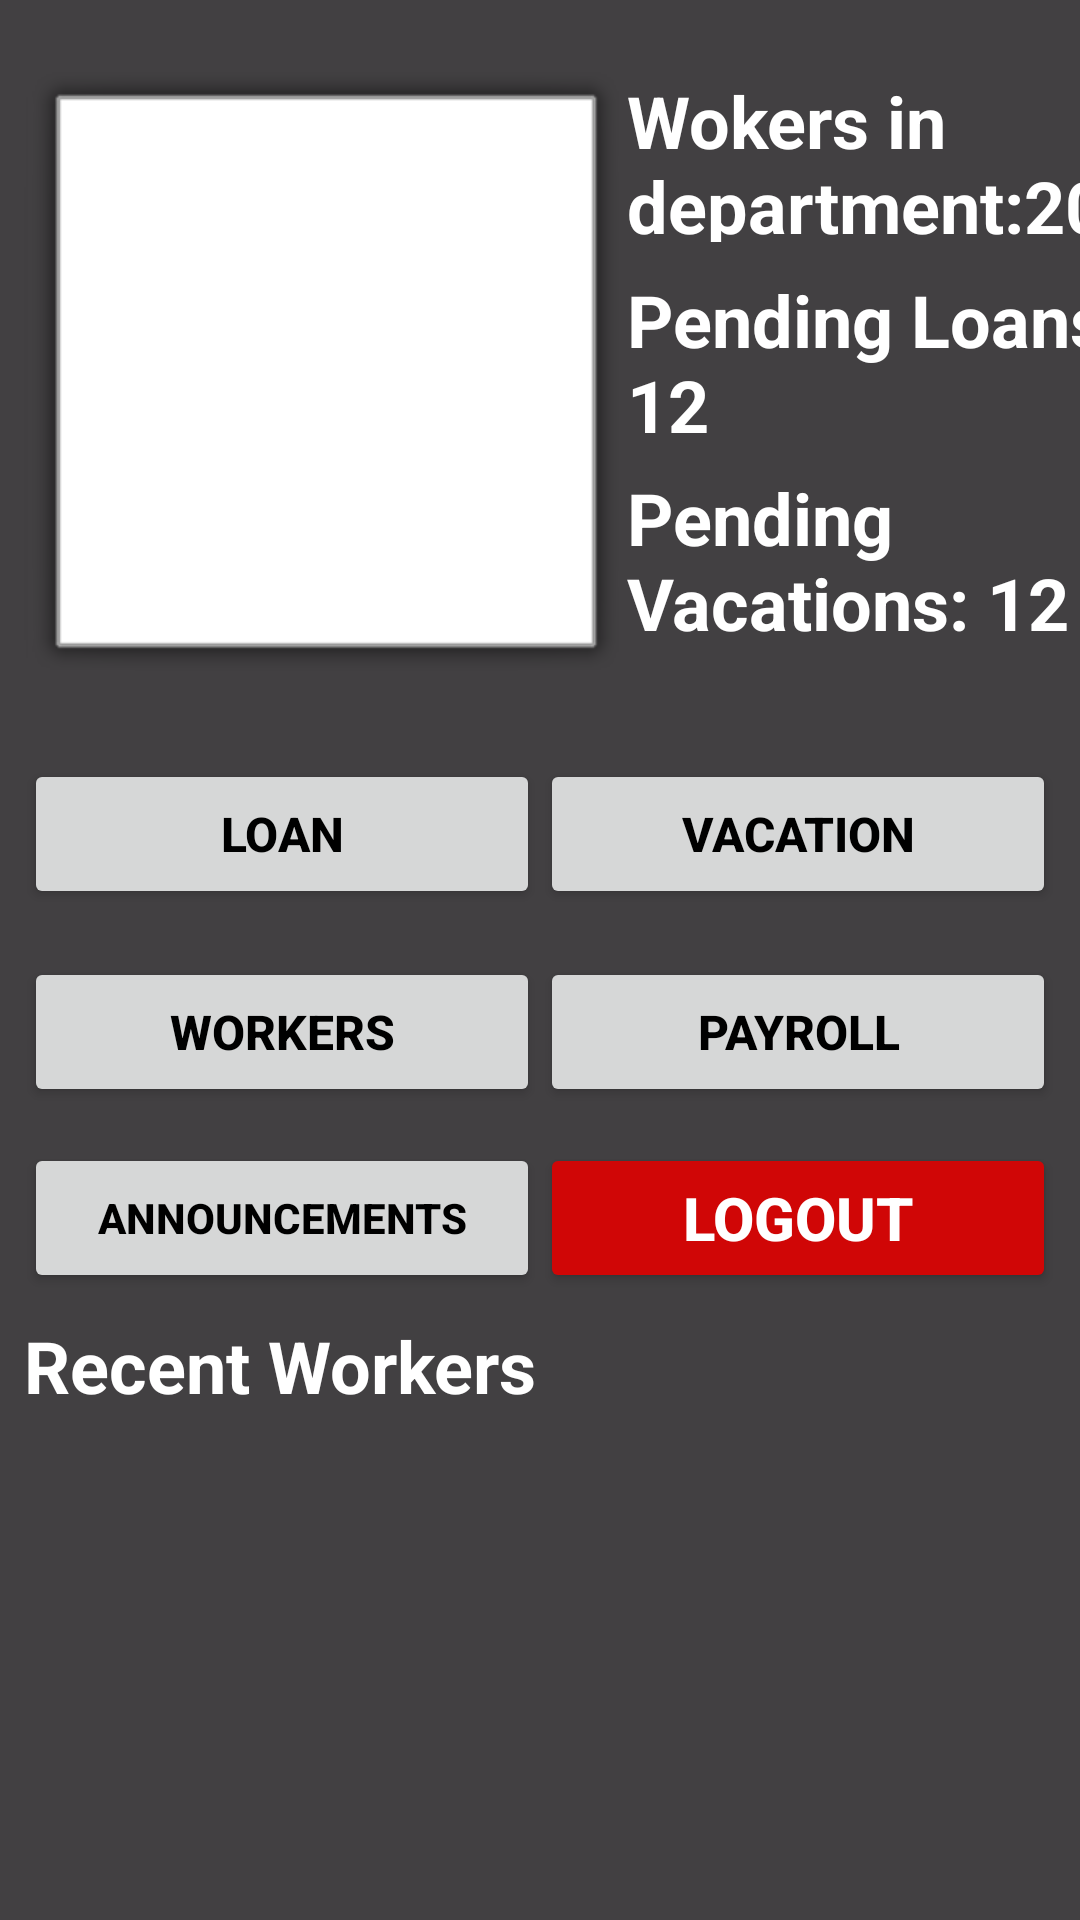

Reconstruct the res/layout file that produces this screen, plus the resources it refers to.
<!-- AndroidManifest.xml: application theme Theme.ERPProject -->
<!-- res/layout/activity_admin_dashboard.xml -->
<?xml version="1.0" encoding="utf-8"?>
<FrameLayout
    android:layout_width="match_parent"
    android:layout_height="match_parent"
    xmlns:android="http://schemas.android.com/apk/res/android"
    xmlns:app="http://schemas.android.com/apk/res-auto"
    xmlns:tools="http://schemas.android.com/tools"
    >

    <androidx.constraintlayout.widget.ConstraintLayout
        android:layout_width="match_parent"
        android:layout_height="match_parent"
        android:background="#CB121212">

        <ImageView
            android:id="@+id/Admin_profile_image"
            android:layout_width="201dp"
            android:layout_height="205dp"
            android:layout_marginStart="8dp"
            android:layout_marginTop="24dp"
            android:background="@android:drawable/alert_light_frame"
            app:layout_constraintStart_toStartOf="parent"
            app:layout_constraintTop_toTopOf="parent"
            app:srcCompat="@drawable/baseline_person_24" />

        <TextView
            android:id="@+id/No_of_worker_in_dept"
            android:layout_width="185dp"
            android:layout_height="56.6dp"
            android:text="@string/wokers_in_department_20"
            android:textAlignment="viewStart"
            android:textColor="@color/white"
            android:textSize="24sp"
            android:textStyle="bold"
            app:layout_constraintStart_toEndOf="@+id/Admin_profile_image"
            app:layout_constraintTop_toTopOf="@+id/Admin_profile_image" />

        <TextView
            android:id="@+id/No_of_pending_loans"
            android:layout_width="0dp"
            android:layout_height="56.6dp"
            android:text="@string/pending_loans_12"
            android:textColor="@color/white"
            android:textSize="24sp"
            android:textStyle="bold"
            app:layout_constraintBottom_toTopOf="@+id/No_of_pending_vacations"
            app:layout_constraintEnd_toEndOf="@+id/No_of_worker_in_dept"
            app:layout_constraintStart_toStartOf="@+id/No_of_worker_in_dept"
            app:layout_constraintTop_toBottomOf="@+id/No_of_worker_in_dept" />

        <TextView
            android:id="@+id/No_of_pending_vacations"
            android:layout_width="0dp"
            android:layout_height="56.6dp"
            android:layout_marginBottom="16dp"
            android:text="@string/pending_vacations_12"
            android:textColor="@color/white"
            android:textSize="24sp"
            android:textStyle="bold"
            app:layout_constraintBottom_toBottomOf="@+id/Admin_profile_image"
            app:layout_constraintEnd_toEndOf="@+id/No_of_pending_loans"
            app:layout_constraintHorizontal_bias="0.0"
            app:layout_constraintStart_toStartOf="@+id/No_of_pending_loans" />

        <androidx.appcompat.widget.AppCompatButton
            android:id="@+id/Admin_loan_btn"
            android:layout_width="0dp"
            android:layout_height="50dp"
            android:layout_marginStart="8dp"
            android:layout_marginTop="24dp"
            android:text="@string/loan"
            android:textColor="@color/black"
            android:textSize="16sp"
            android:textStyle="bold"
            app:layout_constraintEnd_toStartOf="@+id/Admin_vacation_btn"
            app:layout_constraintHorizontal_bias="0.5"
            app:layout_constraintStart_toStartOf="parent"
            app:layout_constraintTop_toBottomOf="@+id/Admin_profile_image" />

        <androidx.appcompat.widget.AppCompatButton
            android:id="@+id/Admin_vacation_btn"
            android:layout_width="0dp"
            android:layout_height="50dp"
            android:layout_marginEnd="8dp"
            android:text="@string/vacation"
            android:textColor="@color/black"
            android:textSize="16sp"
            android:textStyle="bold"
            app:layout_constraintEnd_toEndOf="parent"
            app:layout_constraintHorizontal_bias="0.5"
            app:layout_constraintStart_toEndOf="@+id/Admin_loan_btn"
            app:layout_constraintTop_toTopOf="@+id/Admin_loan_btn" />

        <androidx.appcompat.widget.AppCompatButton
            android:id="@+id/Admin_worker_btn"
            android:layout_width="0dp"
            android:layout_height="50dp"
            android:layout_marginTop="16dp"
            android:text="@string/workers"
            android:textColor="@color/black"
            android:textSize="16sp"
            android:textStyle="bold"
            app:layout_constraintEnd_toStartOf="@+id/Admin_payroll_button"
            app:layout_constraintHorizontal_bias="0.5"
            app:layout_constraintStart_toStartOf="@+id/Admin_loan_btn"
            app:layout_constraintTop_toBottomOf="@+id/Admin_loan_btn" />

        <androidx.appcompat.widget.AppCompatButton
            android:id="@+id/Admin_announcements_btn"
            android:layout_width="0dp"
            android:layout_height="50dp"
            android:layout_marginTop="12dp"
            android:text="@string/announcements"
            android:textColor="@color/black"
            android:textSize="14sp"
            android:textStyle="bold"
            app:layout_constraintEnd_toStartOf="@+id/logout_button"
            app:layout_constraintStart_toStartOf="@+id/Admin_worker_btn"
            app:layout_constraintTop_toBottomOf="@+id/Admin_worker_btn" />

        <androidx.appcompat.widget.AppCompatButton
            android:id="@+id/logout_button"
            android:layout_width="0dp"
            android:layout_height="50dp"
            android:backgroundTint="#D00606"
            android:text="@string/logout"
            android:textColor="@color/white"
            android:textSize="20sp"
            android:textStyle="bold"
            app:layout_constraintEnd_toEndOf="@+id/Admin_payroll_button"
            app:layout_constraintStart_toEndOf="@+id/Admin_announcements_btn"
            app:layout_constraintTop_toTopOf="@+id/Admin_announcements_btn" />

        <androidx.appcompat.widget.AppCompatButton
            android:id="@+id/Admin_payroll_button"
            android:layout_width="0dp"
            android:layout_height="50dp"
            android:text="@string/payroll"
            android:textColor="@color/black"
            android:textSize="16sp"
            android:textStyle="bold"
            app:layout_constraintEnd_toEndOf="@+id/Admin_vacation_btn"
            app:layout_constraintHorizontal_bias="0.5"
            app:layout_constraintStart_toEndOf="@+id/Admin_worker_btn"
            app:layout_constraintTop_toTopOf="@+id/Admin_worker_btn" />

        <androidx.recyclerview.widget.RecyclerView
            android:id="@+id/recent_workers_list"
            android:layout_width="0dp"
            android:layout_height="0dp"
            android:layout_marginEnd="8dp"
            android:layout_marginBottom="16dp"
            app:layout_constraintBottom_toBottomOf="parent"
            app:layout_constraintEnd_toEndOf="parent"
            app:layout_constraintStart_toStartOf="@+id/Recent_workers_heading"
            app:layout_constraintTop_toBottomOf="@+id/Recent_workers_heading"
            tools:listitem="@layout/item_worker" />

        <TextView
            android:id="@+id/Recent_workers_heading"
            android:layout_width="wrap_content"
            android:layout_height="wrap_content"
            android:layout_marginTop="8dp"
            android:text="@string/recent_workers"
            android:textColor="@color/white"
            android:textSize="24sp"
            android:textStyle="bold"
            app:layout_constraintStart_toStartOf="@+id/Admin_announcements_btn"
            app:layout_constraintTop_toBottomOf="@+id/Admin_announcements_btn" />

    </androidx.constraintlayout.widget.ConstraintLayout>
    <FrameLayout
        android:id="@+id/fragment_container"
        android:layout_width="match_parent"
        android:layout_height="match_parent"
        />
</FrameLayout>
<!-- res/layout/item_worker.xml (included above) -->
<?xml version="1.0" encoding="utf-8"?>
<androidx.constraintlayout.widget.ConstraintLayout
    xmlns:android="http://schemas.android.com/apk/res/android"
    xmlns:app="http://schemas.android.com/apk/res-auto"
    android:layout_width="match_parent"
    android:layout_height="wrap_content"
    android:padding="12dp">

    
    <LinearLayout
        android:id="@+id/leftColumn"
        android:orientation="vertical"
        android:layout_width="0dp"
        android:layout_height="wrap_content"
        app:layout_constraintStart_toStartOf="parent"
        app:layout_constraintTop_toTopOf="parent"
        app:layout_constraintBottom_toBottomOf="parent"
        app:layout_constraintEnd_toStartOf="@+id/rightColumn"
        android:layout_marginEnd="12dp">

        <TextView
            android:id="@+id/tvWorkerName"
            android:layout_width="wrap_content"
            android:layout_height="wrap_content"
            android:text="@string/john_doe"
            android:textColor="@color/white"
            android:textSize="20sp"
            android:textStyle="bold" />

        <TextView
            android:id="@+id/tvWorkerId"
            android:layout_width="wrap_content"
            android:layout_height="wrap_content"
            android:text="@string/id_wrk001"
            android:textColor="@color/white"
            android:textSize="14sp" />

    </LinearLayout>


    
    <LinearLayout
        android:id="@+id/rightColumn"
        android:orientation="vertical"
        android:layout_width="0dp"
        android:layout_height="wrap_content"
        app:layout_constraintEnd_toEndOf="parent"
        app:layout_constraintTop_toTopOf="parent"
        app:layout_constraintBottom_toBottomOf="parent"
        app:layout_constraintStart_toEndOf="@id/leftColumn">

        <TextView
            android:id="@+id/tvWorkerDept"
            android:layout_width="wrap_content"
            android:layout_height="wrap_content"
            android:text="@string/department_finance"
            android:textColor="@color/white"
            android:textSize="16sp" />

        <TextView
            android:id="@+id/tvWorkerRole"
            android:layout_width="wrap_content"
            android:layout_height="wrap_content"
            android:text="@string/role_manager"
            android:textColor="@color/white"
            android:textSize="14sp" />
    </LinearLayout>

</androidx.constraintlayout.widget.ConstraintLayout>
<!-- resources referenced by this layout -->
<resources>
  <string name="announcements">Announcements</string>
  <string name="department_finance">Department: Finance</string>
  <string name="id_wrk001">ID: WRK001</string>
  <string name="john_doe">John Doe</string>
  <string name="loan">LOAN</string>
  <string name="logout">logout</string>
  <string name="payroll">Payroll</string>
  <string name="pending_loans_12">Pending Loans: 12</string>
  <string name="pending_vacations_12">Pending Vacations: 12</string>
  <string name="recent_workers">Recent Workers</string>
  <string name="role_manager">Role: Manager</string>
  <string name="vacation">Vacation</string>
  <string name="wokers_in_department_20">Wokers in department:20</string>
  <string name="workers">Workers</string>
  <style name="Theme.ERPProject" parent="Base.Theme.ERPProject" />
  <style name="Base.Theme.ERPProject" parent="Theme.Material3.DayNight.NoActionBar">
          
          
      </style>
  <!-- not gathered from this repository: default colours our renderer supplied (Android Studio template values) -->
  <color name="black">#FF000000</color>
  <color name="white">#FFFFFFFF</color>
</resources>
